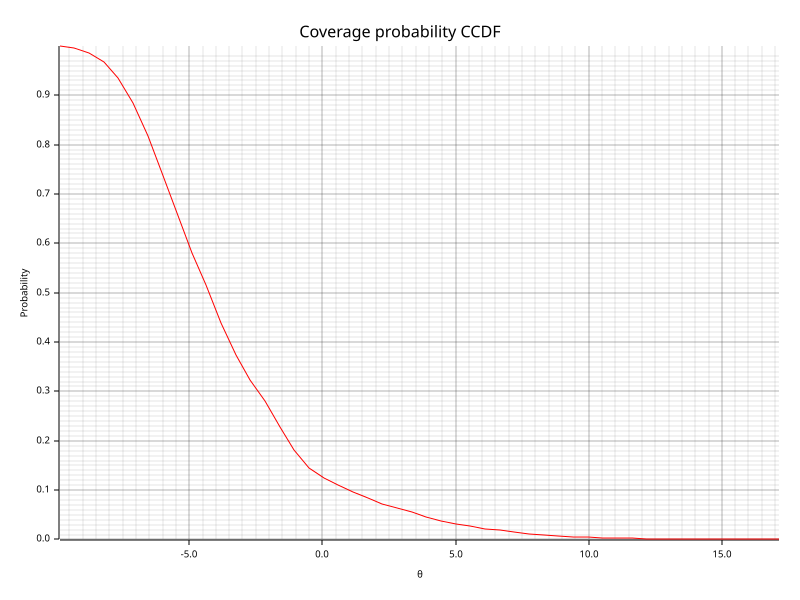

Source data for this figure (header and first rows):
theta, probability
-9.871, 0.9988
-9.32, 0.9952
-8.769, 0.9857
-8.218, 0.9666
-7.667, 0.9348
-7.116, 0.885
-6.565, 0.8171
-6.014, 0.7425
-5.463, 0.6608
-4.912, 0.5814
-4.361, 0.5149
-3.81, 0.4386
-3.259, 0.3728
-2.708, 0.3231
-2.157, 0.2797
-1.606, 0.2278
-1.055, 0.1808
-0.5041, 0.1453
0.04692, 0.1244
0.5979, 0.1108
1.149, 0.0963
1.7, 0.0839
2.251, 0.0725
2.802, 0.064
3.353, 0.0548
3.904, 0.0456
4.455, 0.0381
5.006, 0.0322
5.557, 0.0271
6.108, 0.0217
6.659, 0.0183
7.21, 0.0149
7.761, 0.0114
8.312, 0.0087
8.863, 0.0062
9.414, 0.0053
9.965, 0.0044
10.52, 0.0035
11.07, 0.0027
11.62, 0.0022
12.17, 0.0015
12.72, 0.001
13.27, 0.0006
13.82, 0.0001
14.37, 0.0001
14.92, 0.0001
15.47, 0.0001
16.03, 0.0001
16.58, 0.0001
17.13, 0
